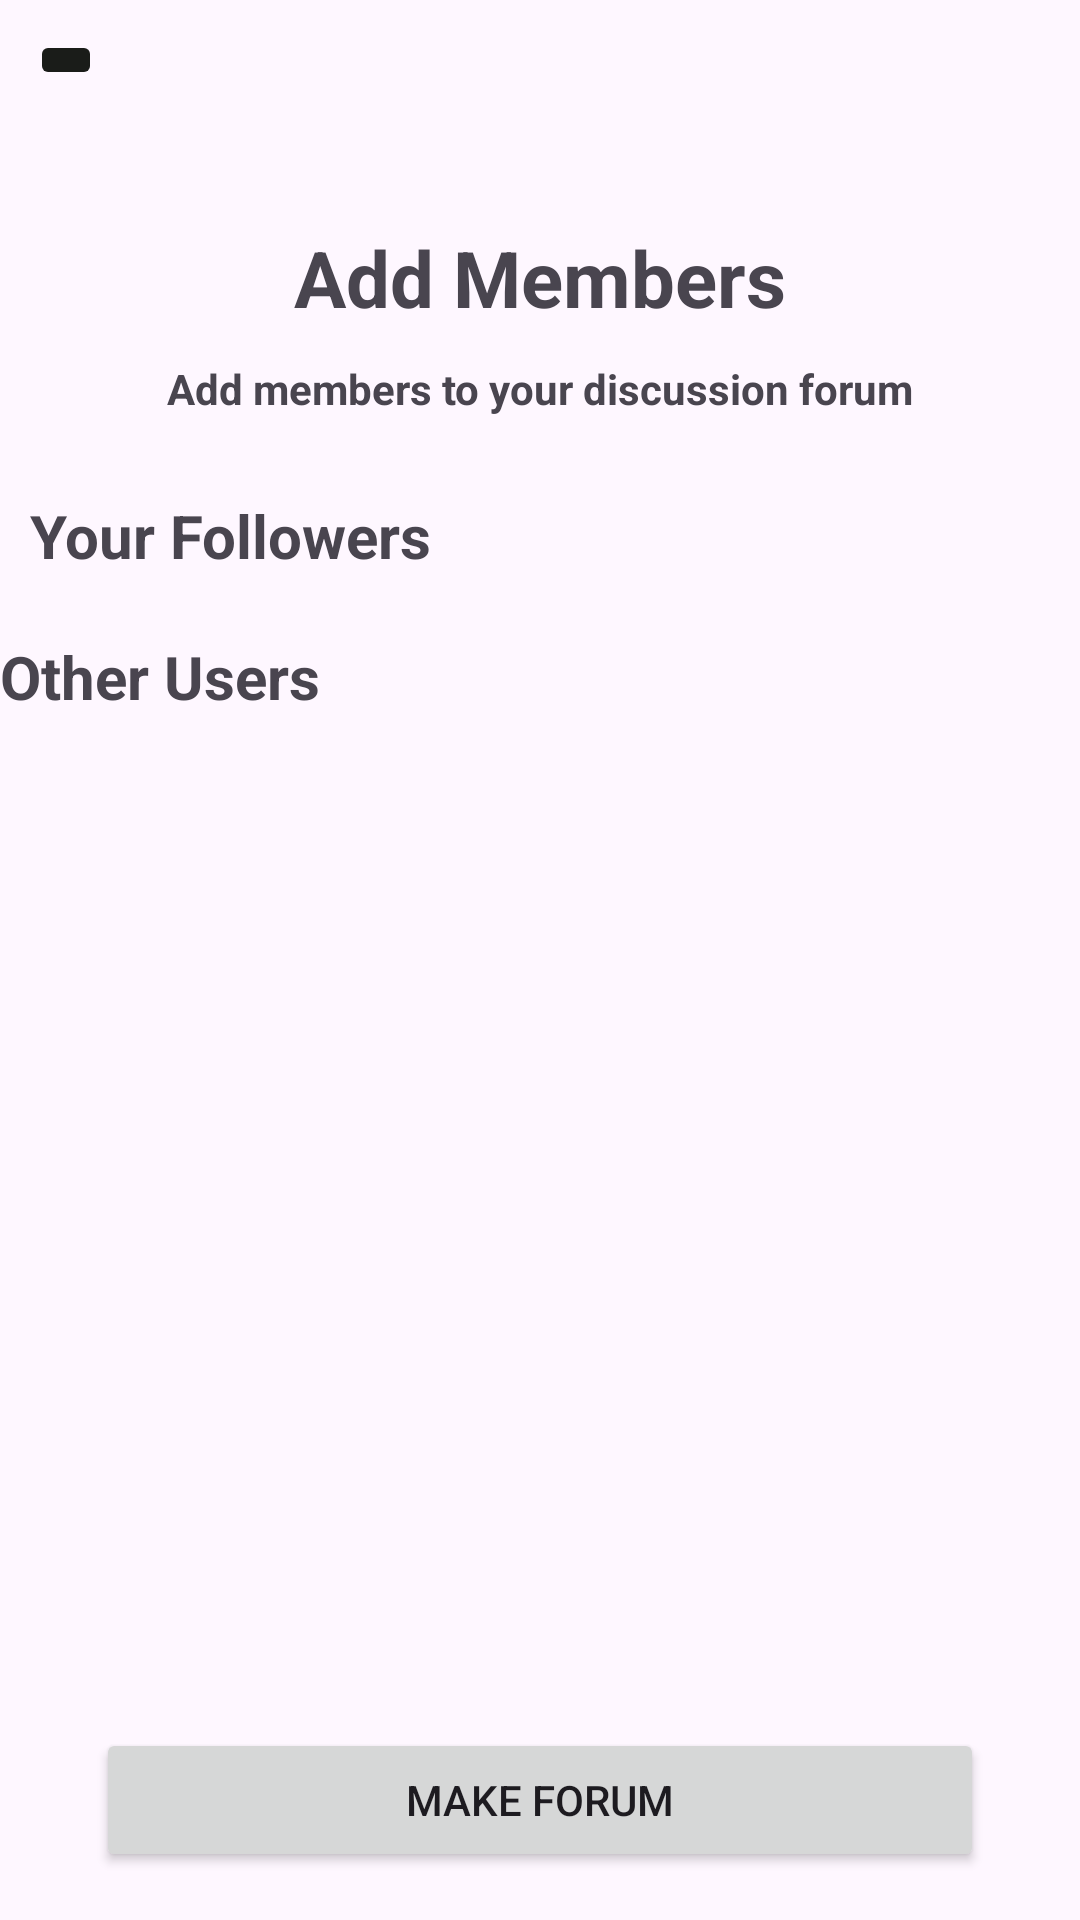

Write the Android layout XML for this screen, with the resource values it uses.
<!-- AndroidManifest.xml: application theme MentSyncTheme -->
<!-- res/layout/activity_forum_members.xml -->
<?xml version="1.0" encoding="utf-8"?>
<androidx.constraintlayout.widget.ConstraintLayout xmlns:android="http://schemas.android.com/apk/res/android"
    xmlns:app="http://schemas.android.com/apk/res-auto"
    xmlns:tools="http://schemas.android.com/tools"
    android:layout_width="match_parent"
    android:layout_height="match_parent"
    tools:context=".Chat.ForumMembers">

    <ImageButton
        android:id="@+id/imageButton3"
        android:layout_width="wrap_content"
        android:layout_height="wrap_content"
        android:layout_marginStart="10dp"
        android:layout_marginTop="10dp"
        android:backgroundTint="@color/md_theme_dark_background"
        app:layout_constraintStart_toStartOf="parent"
        app:layout_constraintTop_toTopOf="parent"
        app:srcCompat="@drawable/baseline_arrow_back_24" />

    <TextView
        android:id="@+id/textView38"
        android:layout_width="wrap_content"
        android:layout_height="wrap_content"
        android:layout_marginTop="75dp"
        android:text="Add Members"
        android:textSize="26sp"
        android:textStyle="bold"
        app:layout_constraintEnd_toEndOf="parent"
        app:layout_constraintStart_toStartOf="parent"
        app:layout_constraintTop_toTopOf="parent" />

    <TextView
        android:id="@+id/textView39"
        android:layout_width="wrap_content"
        android:layout_height="wrap_content"
        android:layout_marginTop="10dp"
        android:text="Add members to your discussion forum"
        android:textStyle="bold"
        app:layout_constraintEnd_toEndOf="parent"
        app:layout_constraintStart_toStartOf="parent"
        app:layout_constraintTop_toBottomOf="@+id/textView38" />

    <TextView
        android:id="@+id/textView40"
        android:layout_width="wrap_content"
        android:layout_height="wrap_content"
        android:layout_marginStart="10dp"
        android:layout_marginTop="26dp"
        android:text="Your Followers"
        android:textSize="20sp"
        android:textStyle="bold"
        app:layout_constraintStart_toStartOf="parent"
        app:layout_constraintTop_toBottomOf="@+id/textView39" />

    <androidx.recyclerview.widget.RecyclerView
        android:id="@+id/followersrecview"
        android:layout_width="0dp"
        android:layout_height="wrap_content"
        android:layout_marginTop="10dp"
        app:layout_constraintEnd_toEndOf="parent"
        app:layout_constraintStart_toStartOf="parent"
        app:layout_constraintTop_toBottomOf="@+id/textView40" />

    <TextView
        android:id="@+id/textView43"
        android:layout_width="wrap_content"
        android:layout_height="wrap_content"
        android:layout_marginTop="10dp"
        android:text="Other Users"
        android:textSize="20sp"
        android:textStyle="bold"
        app:layout_constraintStart_toStartOf="parent"
        app:layout_constraintTop_toBottomOf="@+id/followersrecview" />

    <androidx.recyclerview.widget.RecyclerView
        android:id="@+id/otherusersrecview"
        android:layout_width="0dp"
        android:layout_height="0dp"
        app:layout_constraintBottom_toTopOf="@+id/button"
        app:layout_constraintEnd_toEndOf="parent"
        app:layout_constraintStart_toStartOf="parent"
        app:layout_constraintTop_toBottomOf="@+id/textView43" />

    <Button
        android:id="@+id/button"
        android:layout_width="0dp"
        android:layout_height="wrap_content"
        android:layout_marginStart="32dp"
        android:layout_marginEnd="32dp"
        android:layout_marginBottom="16dp"
        android:text="Make Forum"
        app:layout_constraintBottom_toBottomOf="parent"
        app:layout_constraintEnd_toEndOf="parent"
        app:layout_constraintStart_toStartOf="parent" />

    <ProgressBar
        android:id="@+id/progressBar6"
        style="?android:attr/progressBarStyle"
        android:layout_width="30dp"
        android:layout_height="30dp"
        android:visibility="invisible"
        app:layout_constraintBottom_toBottomOf="@+id/button"
        app:layout_constraintEnd_toEndOf="parent"
        app:layout_constraintStart_toStartOf="parent"
        app:layout_constraintTop_toBottomOf="@+id/otherusersrecview" />
</androidx.constraintlayout.widget.ConstraintLayout>
<!-- resources referenced by this layout -->
<resources>
  <color name="md_theme_dark_background">#1A1C19</color>
  <style name="MentSyncTheme" parent="Theme.Material3.Light.NoActionBar">
          <item name="colorPrimary">@color/md_theme_light_primary</item>
          <item name="colorOnPrimary">@color/md_theme_light_onPrimary</item>
          <item name="colorPrimaryContainer">@color/md_theme_light_primaryContainer</item>
          <item name="colorOnPrimaryContainer">@color/md_theme_light_onPrimaryContainer</item>
          <item name="colorSecondary">@color/md_theme_light_secondary</item>
          <item name="colorOnSecondary">@color/md_theme_light_onSecondary</item>
          <item name="colorSecondaryContainer">@color/md_theme_light_secondaryContainer</item>
          <item name="colorOnSecondaryContainer">@color/md_theme_light_onSecondaryContainer</item>
          <item name="colorTertiary">@color/md_theme_light_tertiary</item>
          <item name="colorOnTertiary">@color/md_theme_light_onTertiary</item>
          <item name="colorTertiaryContainer">@color/md_theme_light_tertiaryContainer</item>
          <item name="colorOnTertiaryContainer">@color/md_theme_light_onTertiaryContainer</item>
          <item name="colorError">@color/md_theme_light_error</item>
          <item name="colorErrorContainer">@color/md_theme_light_errorContainer</item>
          <item name="colorOnError">@color/md_theme_light_onError</item>
          <item name="colorOnErrorContainer">@color/md_theme_light_onErrorContainer</item>
          <item name="android:colorBackground">@color/md_theme_light_background</item>
          <item name="colorOnBackground">@color/md_theme_light_onBackground</item>
          <item name="colorSurface">@color/md_theme_light_surface</item>
          <item name="colorOnSurface">@color/md_theme_light_onSurface</item>
          <item name="colorSurfaceVariant">@color/md_theme_light_surfaceVariant</item>
          <item name="colorOnSurfaceVariant">@color/md_theme_light_onSurfaceVariant</item>
          <item name="colorOutline">@color/md_theme_light_outline</item>
          <item name="colorOnSurfaceInverse">@color/md_theme_light_inverseOnSurface</item>
          <item name="colorSurfaceInverse">@color/md_theme_light_inverseSurface</item>
          <item name="colorPrimaryInverse">@color/md_theme_light_inversePrimary</item>
          <item name="android:fontFamily">@font/loraregular</item>
          
      </style>
  <color name="md_theme_light_primary">#1B6C31</color>
  <color name="md_theme_light_onPrimary">#FFFFFF</color>
  <color name="md_theme_light_primaryContainer">#A3F5AA</color>
  <color name="md_theme_light_onPrimaryContainer">#002108</color>
  <color name="md_theme_light_secondary">#516350</color>
  <color name="md_theme_light_onSecondary">#FFFFFF</color>
  <color name="md_theme_light_secondaryContainer">#D4E8D1</color>
  <color name="md_theme_light_onSecondaryContainer">#0F1F11</color>
  <color name="md_theme_light_tertiary">#0061A2</color>
  <color name="md_theme_light_onTertiary">#FFFFFF</color>
  <color name="md_theme_light_tertiaryContainer">#D1E4FF</color>
  <color name="md_theme_light_onTertiaryContainer">#001D35</color>
  <color name="md_theme_light_error">#BA1A1A</color>
  <color name="md_theme_light_errorContainer">#FFDAD6</color>
  <color name="md_theme_light_onError">#FFFFFF</color>
  <color name="md_theme_light_onErrorContainer">#410002</color>
  <color name="md_theme_light_background">#FCFDF7</color>
  <color name="md_theme_light_onBackground">#1A1C19</color>
  <color name="md_theme_light_surface">#FCFDF7</color>
  <color name="md_theme_light_onSurface">#1A1C19</color>
  <color name="md_theme_light_surfaceVariant">#DEE5D9</color>
  <color name="md_theme_light_onSurfaceVariant">#424940</color>
  <color name="md_theme_light_outline">#727970</color>
  <color name="md_theme_light_inverseOnSurface">#F0F1EB</color>
  <color name="md_theme_light_inverseSurface">#2E312D</color>
  <color name="md_theme_light_inversePrimary">#88D990</color>
</resources>
